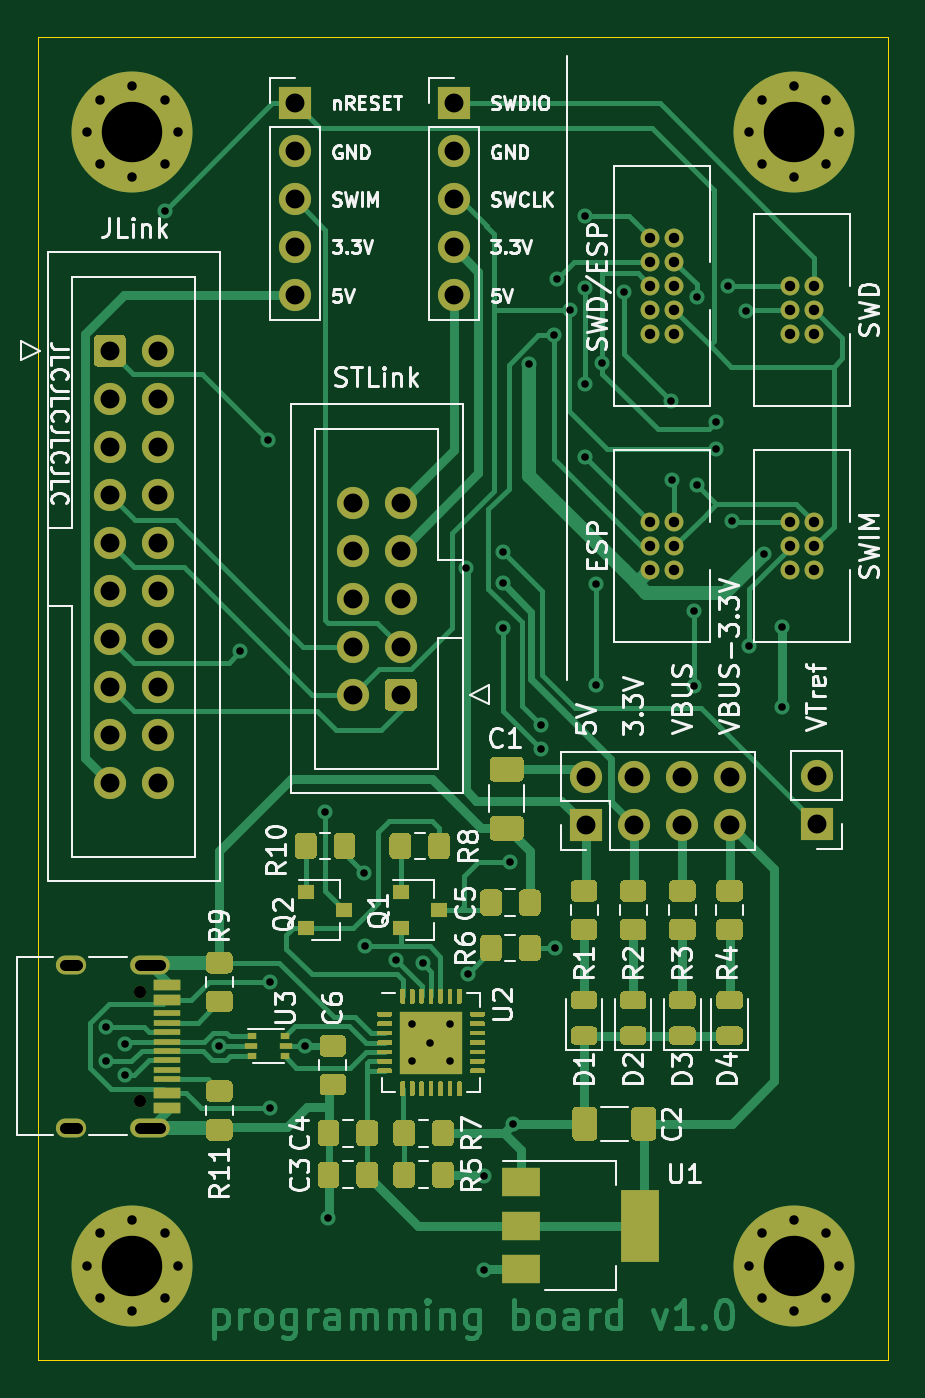
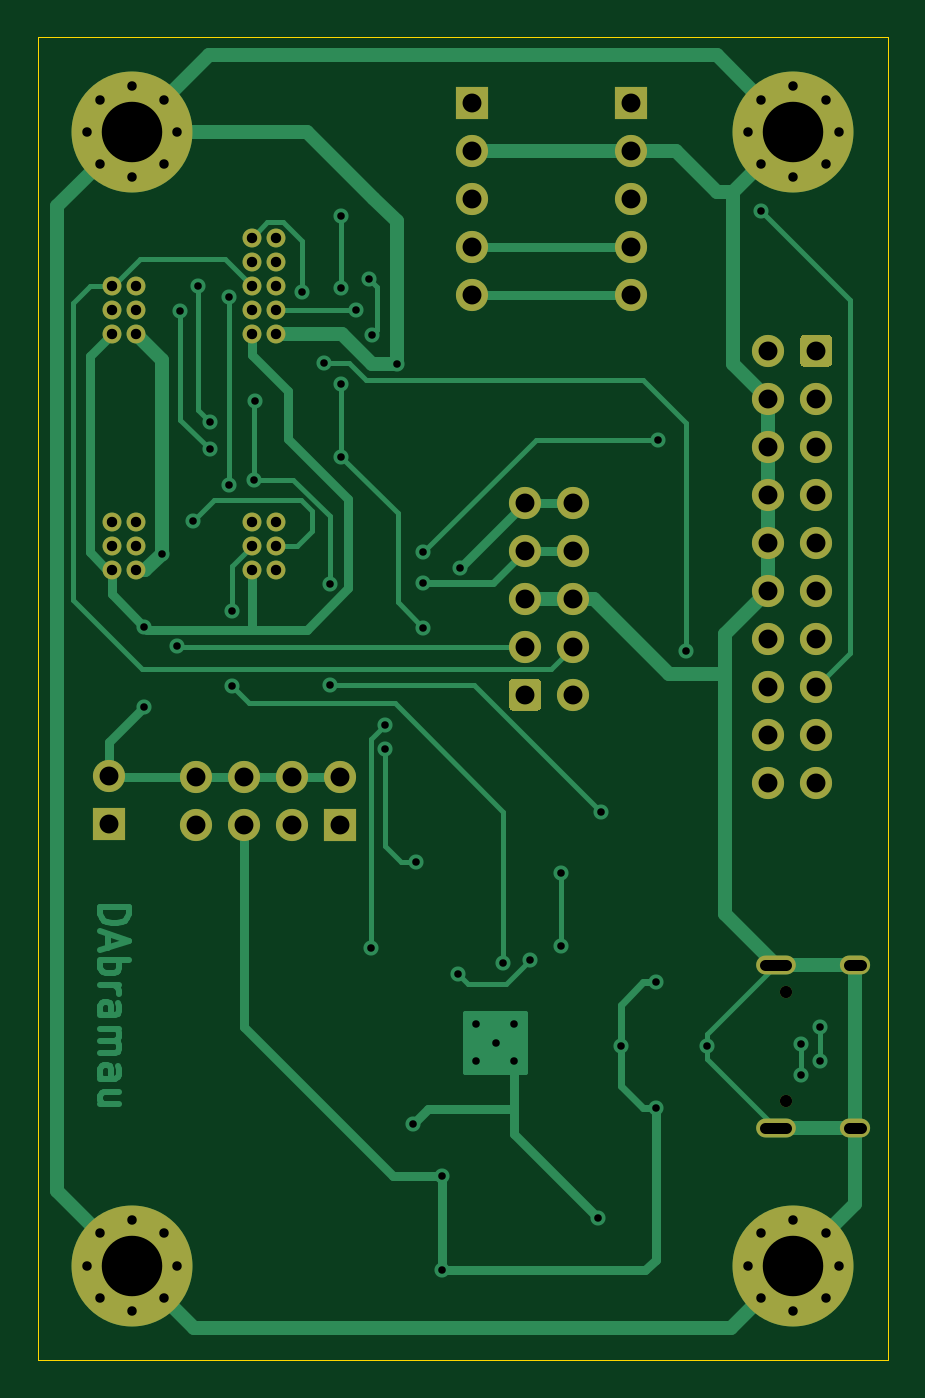
Circuit board: 11 layer files. Board 45.0 x 70.0 mm.
- bottom_copper: programming_board-B_Cu.gbl (18448 bytes)
- bottom_mask: programming_board-B_Mask.gbs (4489 bytes)
- paste: programming_board-B_Paste.gbp (506 bytes)
- bottom_silk: programming_board-B_SilkS.gbo (4492 bytes)
- outline: programming_board-Edge_Cuts.gm1 (746 bytes)
- top_copper: programming_board-F_Cu.gtl (59004 bytes)
- top_mask: programming_board-F_Mask.gts (29224 bytes)
- paste: programming_board-F_Paste.gtp (28225 bytes)
- top_silk: programming_board-F_SilkS.gto (79108 bytes)
- drill: programming_board-NPTH.drl (315 bytes)
- drill: programming_board-PTH.drl (3012 bytes)

=== bottom_copper: programming_board-B_Cu.gbl (18448 bytes, source omitted) ===
=== bottom_mask: programming_board-B_Mask.gbs ===
G04 #@! TF.GenerationSoftware,KiCad,Pcbnew,(5.1.10)-1*
G04 #@! TF.CreationDate,2021-10-05T03:14:11+03:00*
G04 #@! TF.ProjectId,programming_board,70726f67-7261-46d6-9d69-6e675f626f61,rev?*
G04 #@! TF.SameCoordinates,Original*
G04 #@! TF.FileFunction,Soldermask,Bot*
G04 #@! TF.FilePolarity,Negative*
%FSLAX46Y46*%
G04 Gerber Fmt 4.6, Leading zero omitted, Abs format (unit mm)*
G04 Created by KiCad (PCBNEW (5.1.10)-1) date 2021-10-05 03:14:11*
%MOMM*%
%LPD*%
G01*
G04 APERTURE LIST*
%ADD10C,1.000000*%
%ADD11C,1.700000*%
%ADD12O,1.700000X1.700000*%
%ADD13R,1.700000X1.700000*%
%ADD14O,2.100000X1.000000*%
%ADD15C,0.650000*%
%ADD16O,1.600000X1.000000*%
%ADD17C,0.800000*%
%ADD18C,6.400000*%
G04 APERTURE END LIST*
D10*
X189400000Y-68660000D03*
X190670000Y-68660000D03*
X189400000Y-69930000D03*
X190670000Y-69930000D03*
X189400000Y-71200000D03*
X190670000Y-71200000D03*
X189400000Y-53620000D03*
X190670000Y-53620000D03*
X189400000Y-54890000D03*
X190670000Y-54890000D03*
X189400000Y-56160000D03*
X190670000Y-56160000D03*
X189400000Y-57430000D03*
X190670000Y-57430000D03*
X189400000Y-58700000D03*
X190670000Y-58700000D03*
X196800000Y-56160000D03*
X198070000Y-56160000D03*
X196800000Y-57430000D03*
X198070000Y-57430000D03*
X196800000Y-58700000D03*
X198070000Y-58700000D03*
D11*
X163340000Y-82460000D03*
X163340000Y-79920000D03*
X163340000Y-77380000D03*
X163340000Y-74840000D03*
X163340000Y-72300000D03*
X163340000Y-69760000D03*
X163340000Y-67220000D03*
X163340000Y-64680000D03*
X163340000Y-62140000D03*
X163340000Y-59600000D03*
X160800000Y-82460000D03*
X160800000Y-79920000D03*
X160800000Y-77380000D03*
X160800000Y-74840000D03*
X160800000Y-72300000D03*
X160800000Y-69760000D03*
X160800000Y-67220000D03*
X160800000Y-64680000D03*
X160800000Y-62140000D03*
G36*
G01*
X159950000Y-60200000D02*
X159950000Y-59000000D01*
G75*
G02*
X160200000Y-58750000I250000J0D01*
G01*
X161400000Y-58750000D01*
G75*
G02*
X161650000Y-59000000I0J-250000D01*
G01*
X161650000Y-60200000D01*
G75*
G02*
X161400000Y-60450000I-250000J0D01*
G01*
X160200000Y-60450000D01*
G75*
G02*
X159950000Y-60200000I0J250000D01*
G01*
G37*
D10*
X196800000Y-68660000D03*
X198070000Y-68660000D03*
X196800000Y-69930000D03*
X198070000Y-69930000D03*
X196800000Y-71200000D03*
X198070000Y-71200000D03*
D12*
X198200000Y-82100000D03*
D13*
X198200000Y-84640000D03*
D14*
X162930000Y-100720000D03*
X162930000Y-92080000D03*
D15*
X162400000Y-93510000D03*
D16*
X158750000Y-92080000D03*
D15*
X162400000Y-99290000D03*
D16*
X158750000Y-100720000D03*
D12*
X179000000Y-56660000D03*
X179000000Y-54120000D03*
X179000000Y-51580000D03*
X179000000Y-49040000D03*
D13*
X179000000Y-46500000D03*
D12*
X170600000Y-56660000D03*
X170600000Y-54120000D03*
X170600000Y-51580000D03*
X170600000Y-49040000D03*
D13*
X170600000Y-46500000D03*
D11*
X173660000Y-67640000D03*
X173660000Y-70180000D03*
X173660000Y-72720000D03*
X173660000Y-75260000D03*
X173660000Y-77800000D03*
X176200000Y-67640000D03*
X176200000Y-70180000D03*
X176200000Y-72720000D03*
X176200000Y-75260000D03*
G36*
G01*
X177050000Y-77200000D02*
X177050000Y-78400000D01*
G75*
G02*
X176800000Y-78650000I-250000J0D01*
G01*
X175600000Y-78650000D01*
G75*
G02*
X175350000Y-78400000I0J250000D01*
G01*
X175350000Y-77200000D01*
G75*
G02*
X175600000Y-76950000I250000J0D01*
G01*
X176800000Y-76950000D01*
G75*
G02*
X177050000Y-77200000I0J-250000D01*
G01*
G37*
D12*
X193620000Y-82160000D03*
X193620000Y-84700000D03*
X191080000Y-82160000D03*
X191080000Y-84700000D03*
X188540000Y-82160000D03*
X188540000Y-84700000D03*
X186000000Y-82160000D03*
D13*
X186000000Y-84700000D03*
D17*
X195302944Y-106302944D03*
X194600000Y-108000000D03*
X195302944Y-109697056D03*
X197000000Y-110400000D03*
X198697056Y-109697056D03*
X199400000Y-108000000D03*
X198697056Y-106302944D03*
X197000000Y-105600000D03*
D18*
X197000000Y-108000000D03*
D17*
X198697056Y-46302944D03*
X197000000Y-45600000D03*
X195302944Y-46302944D03*
X194600000Y-48000000D03*
X195302944Y-49697056D03*
X197000000Y-50400000D03*
X198697056Y-49697056D03*
X199400000Y-48000000D03*
D18*
X197000000Y-48000000D03*
D17*
X160302944Y-106302944D03*
X159600000Y-108000000D03*
X160302944Y-109697056D03*
X162000000Y-110400000D03*
X163697056Y-109697056D03*
X164400000Y-108000000D03*
X163697056Y-106302944D03*
X162000000Y-105600000D03*
D18*
X162000000Y-108000000D03*
D17*
X163697056Y-46302944D03*
X162000000Y-45600000D03*
X160302944Y-46302944D03*
X159600000Y-48000000D03*
X160302944Y-49697056D03*
X162000000Y-50400000D03*
X163697056Y-49697056D03*
X164400000Y-48000000D03*
D18*
X162000000Y-48000000D03*
M02*

=== paste: programming_board-B_Paste.gbp ===
G04 #@! TF.GenerationSoftware,KiCad,Pcbnew,(5.1.10)-1*
G04 #@! TF.CreationDate,2021-10-05T03:14:11+03:00*
G04 #@! TF.ProjectId,programming_board,70726f67-7261-46d6-9d69-6e675f626f61,rev?*
G04 #@! TF.SameCoordinates,Original*
G04 #@! TF.FileFunction,Paste,Bot*
G04 #@! TF.FilePolarity,Positive*
%FSLAX46Y46*%
G04 Gerber Fmt 4.6, Leading zero omitted, Abs format (unit mm)*
G04 Created by KiCad (PCBNEW (5.1.10)-1) date 2021-10-05 03:14:11*
%MOMM*%
%LPD*%
G01*
G04 APERTURE LIST*
G04 APERTURE END LIST*
M02*

=== bottom_silk: programming_board-B_SilkS.gbo ===
G04 #@! TF.GenerationSoftware,KiCad,Pcbnew,(5.1.10)-1*
G04 #@! TF.CreationDate,2021-10-05T03:14:11+03:00*
G04 #@! TF.ProjectId,programming_board,70726f67-7261-46d6-9d69-6e675f626f61,rev?*
G04 #@! TF.SameCoordinates,Original*
G04 #@! TF.FileFunction,Legend,Bot*
G04 #@! TF.FilePolarity,Positive*
%FSLAX46Y46*%
G04 Gerber Fmt 4.6, Leading zero omitted, Abs format (unit mm)*
G04 Created by KiCad (PCBNEW (5.1.10)-1) date 2021-10-05 03:14:11*
%MOMM*%
%LPD*%
G01*
G04 APERTURE LIST*
%ADD10C,1.000000*%
%ADD11C,1.700000*%
%ADD12O,1.700000X1.700000*%
%ADD13R,1.700000X1.700000*%
%ADD14O,2.100000X1.000000*%
%ADD15C,0.650000*%
%ADD16O,1.600000X1.000000*%
%ADD17C,0.800000*%
%ADD18C,6.400000*%
G04 APERTURE END LIST*
%LPC*%
D10*
X189400000Y-68660000D03*
X190670000Y-68660000D03*
X189400000Y-69930000D03*
X190670000Y-69930000D03*
X189400000Y-71200000D03*
X190670000Y-71200000D03*
X189400000Y-53620000D03*
X190670000Y-53620000D03*
X189400000Y-54890000D03*
X190670000Y-54890000D03*
X189400000Y-56160000D03*
X190670000Y-56160000D03*
X189400000Y-57430000D03*
X190670000Y-57430000D03*
X189400000Y-58700000D03*
X190670000Y-58700000D03*
X196800000Y-56160000D03*
X198070000Y-56160000D03*
X196800000Y-57430000D03*
X198070000Y-57430000D03*
X196800000Y-58700000D03*
X198070000Y-58700000D03*
D11*
X163340000Y-82460000D03*
X163340000Y-79920000D03*
X163340000Y-77380000D03*
X163340000Y-74840000D03*
X163340000Y-72300000D03*
X163340000Y-69760000D03*
X163340000Y-67220000D03*
X163340000Y-64680000D03*
X163340000Y-62140000D03*
X163340000Y-59600000D03*
X160800000Y-82460000D03*
X160800000Y-79920000D03*
X160800000Y-77380000D03*
X160800000Y-74840000D03*
X160800000Y-72300000D03*
X160800000Y-69760000D03*
X160800000Y-67220000D03*
X160800000Y-64680000D03*
X160800000Y-62140000D03*
G36*
G01*
X159950000Y-60200000D02*
X159950000Y-59000000D01*
G75*
G02*
X160200000Y-58750000I250000J0D01*
G01*
X161400000Y-58750000D01*
G75*
G02*
X161650000Y-59000000I0J-250000D01*
G01*
X161650000Y-60200000D01*
G75*
G02*
X161400000Y-60450000I-250000J0D01*
G01*
X160200000Y-60450000D01*
G75*
G02*
X159950000Y-60200000I0J250000D01*
G01*
G37*
D10*
X196800000Y-68660000D03*
X198070000Y-68660000D03*
X196800000Y-69930000D03*
X198070000Y-69930000D03*
X196800000Y-71200000D03*
X198070000Y-71200000D03*
D12*
X198200000Y-82100000D03*
D13*
X198200000Y-84640000D03*
D14*
X162930000Y-100720000D03*
X162930000Y-92080000D03*
D15*
X162400000Y-93510000D03*
D16*
X158750000Y-92080000D03*
D15*
X162400000Y-99290000D03*
D16*
X158750000Y-100720000D03*
D12*
X179000000Y-56660000D03*
X179000000Y-54120000D03*
X179000000Y-51580000D03*
X179000000Y-49040000D03*
D13*
X179000000Y-46500000D03*
D12*
X170600000Y-56660000D03*
X170600000Y-54120000D03*
X170600000Y-51580000D03*
X170600000Y-49040000D03*
D13*
X170600000Y-46500000D03*
D11*
X173660000Y-67640000D03*
X173660000Y-70180000D03*
X173660000Y-72720000D03*
X173660000Y-75260000D03*
X173660000Y-77800000D03*
X176200000Y-67640000D03*
X176200000Y-70180000D03*
X176200000Y-72720000D03*
X176200000Y-75260000D03*
G36*
G01*
X177050000Y-77200000D02*
X177050000Y-78400000D01*
G75*
G02*
X176800000Y-78650000I-250000J0D01*
G01*
X175600000Y-78650000D01*
G75*
G02*
X175350000Y-78400000I0J250000D01*
G01*
X175350000Y-77200000D01*
G75*
G02*
X175600000Y-76950000I250000J0D01*
G01*
X176800000Y-76950000D01*
G75*
G02*
X177050000Y-77200000I0J-250000D01*
G01*
G37*
D12*
X193620000Y-82160000D03*
X193620000Y-84700000D03*
X191080000Y-82160000D03*
X191080000Y-84700000D03*
X188540000Y-82160000D03*
X188540000Y-84700000D03*
X186000000Y-82160000D03*
D13*
X186000000Y-84700000D03*
D17*
X195302944Y-106302944D03*
X194600000Y-108000000D03*
X195302944Y-109697056D03*
X197000000Y-110400000D03*
X198697056Y-109697056D03*
X199400000Y-108000000D03*
X198697056Y-106302944D03*
X197000000Y-105600000D03*
D18*
X197000000Y-108000000D03*
D17*
X198697056Y-46302944D03*
X197000000Y-45600000D03*
X195302944Y-46302944D03*
X194600000Y-48000000D03*
X195302944Y-49697056D03*
X197000000Y-50400000D03*
X198697056Y-49697056D03*
X199400000Y-48000000D03*
D18*
X197000000Y-48000000D03*
D17*
X160302944Y-106302944D03*
X159600000Y-108000000D03*
X160302944Y-109697056D03*
X162000000Y-110400000D03*
X163697056Y-109697056D03*
X164400000Y-108000000D03*
X163697056Y-106302944D03*
X162000000Y-105600000D03*
D18*
X162000000Y-108000000D03*
D17*
X163697056Y-46302944D03*
X162000000Y-45600000D03*
X160302944Y-46302944D03*
X159600000Y-48000000D03*
X160302944Y-49697056D03*
X162000000Y-50400000D03*
X163697056Y-49697056D03*
X164400000Y-48000000D03*
D18*
X162000000Y-48000000D03*
M02*

=== outline: programming_board-Edge_Cuts.gm1 ===
G04 #@! TF.GenerationSoftware,KiCad,Pcbnew,(5.1.10)-1*
G04 #@! TF.CreationDate,2021-10-05T03:14:12+03:00*
G04 #@! TF.ProjectId,programming_board,70726f67-7261-46d6-9d69-6e675f626f61,rev?*
G04 #@! TF.SameCoordinates,Original*
G04 #@! TF.FileFunction,Profile,NP*
%FSLAX46Y46*%
G04 Gerber Fmt 4.6, Leading zero omitted, Abs format (unit mm)*
G04 Created by KiCad (PCBNEW (5.1.10)-1) date 2021-10-05 03:14:12*
%MOMM*%
%LPD*%
G01*
G04 APERTURE LIST*
G04 #@! TA.AperFunction,Profile*
%ADD10C,0.050000*%
G04 #@! TD*
G04 APERTURE END LIST*
D10*
X157000000Y-113000000D02*
X157000000Y-43000000D01*
X202000000Y-113000000D02*
X157000000Y-113000000D01*
X202000000Y-43000000D02*
X202000000Y-113000000D01*
X157000000Y-43000000D02*
X202000000Y-43000000D01*
M02*

=== top_copper: programming_board-F_Cu.gtl (59004 bytes, source omitted) ===
=== top_mask: programming_board-F_Mask.gts (29224 bytes, source omitted) ===
=== paste: programming_board-F_Paste.gtp (28225 bytes, source omitted) ===
=== top_silk: programming_board-F_SilkS.gto (79108 bytes, source omitted) ===
=== drill: programming_board-NPTH.drl ===
M48
; DRILL file {KiCad (5.1.10)-1} date 10/05/21 03:14:14
; FORMAT={-:-/ absolute / metric / decimal}
; #@! TF.CreationDate,2021-10-05T03:14:14+03:00
; #@! TF.GenerationSoftware,Kicad,Pcbnew,(5.1.10)-1
; #@! TF.FileFunction,NonPlated,1,2,NPTH
FMAT,2
METRIC
T1C0.650
%
G90
G05
T1
X162.4Y-93.51
X162.4Y-99.29
T0
M30

=== drill: programming_board-PTH.drl ===
M48
; DRILL file {KiCad (5.1.10)-1} date 10/05/21 03:14:14
; FORMAT={-:-/ absolute / metric / decimal}
; #@! TF.CreationDate,2021-10-05T03:14:14+03:00
; #@! TF.GenerationSoftware,Kicad,Pcbnew,(5.1.10)-1
; #@! TF.FileFunction,Plated,1,2,PTH
FMAT,2
METRIC
T1C0.400
T2C0.500
T3C0.550
T4C0.600
T5C1.000
T6C3.200
%
G90
G05
T1
X160.6Y-97.2
X160.6Y-95.4
X161.6Y-96.3
X161.6Y-97.915
X163.7Y-52.2
X166.6Y-96.4
X167.7Y-75.5
X169.15Y-64.3
X169.3Y-93.0
X169.3Y-99.675
X171.15Y-96.4
X172.2Y-84.0
X172.35Y-105.5
X174.275Y-87.25
X174.3Y-91.1
X175.95Y-91.85
X176.8Y-95.2
X176.8Y-97.2
X177.35Y-92.0
X177.75Y-96.2
X178.8Y-95.2
X178.8Y-97.2
X179.65Y-71.1
X179.75Y-92.55
X180.6Y-103.25
X180.6Y-108.25
X181.6Y-71.9
X181.6Y-74.25
X181.6Y-70.25
X182.0Y-86.65
X182.15Y-100.5
X183.0Y-60.3
X183.6Y-79.4
X183.6Y-80.65
X184.3Y-58.75
X184.35Y-91.2
X184.45Y-55.8
X185.15Y-57.45
X185.95Y-52.45
X185.95Y-56.25
X185.95Y-61.35
X185.95Y-65.2
X186.551Y-71.949
X186.551Y-77.301
X186.85Y-60.25
X188.0Y-56.5
X190.5Y-62.25
X190.55Y-66.45
X191.7Y-77.35
X191.707Y-73.375
X191.85Y-56.75
X191.85Y-66.7
X192.9Y-63.35
X192.9Y-64.8
X193.5Y-56.15
X193.75Y-68.6
X194.45Y-57.5
X194.6Y-75.2
X195.423Y-70.334
X196.35Y-74.2
X196.35Y-78.45
T2
X159.6Y-48.0
X159.6Y-108.0
X160.303Y-46.303
X160.303Y-49.697
X160.303Y-106.303
X160.303Y-109.697
X162.0Y-45.6
X162.0Y-50.4
X162.0Y-105.6
X162.0Y-110.4
X163.697Y-46.303
X163.697Y-49.697
X163.697Y-106.303
X163.697Y-109.697
X164.4Y-48.0
X164.4Y-108.0
X194.6Y-48.0
X194.6Y-108.0
X195.303Y-46.303
X195.303Y-49.697
X195.303Y-106.303
X195.303Y-109.697
X197.0Y-45.6
X197.0Y-50.4
X197.0Y-105.6
X197.0Y-110.4
X198.697Y-46.303
X198.697Y-49.697
X198.697Y-106.303
X198.697Y-109.697
X199.4Y-48.0
X199.4Y-108.0
T3
X189.4Y-53.62
X189.4Y-54.89
X189.4Y-56.16
X189.4Y-57.43
X189.4Y-58.7
X189.4Y-68.66
X189.4Y-69.93
X189.4Y-71.2
X190.67Y-53.62
X190.67Y-54.89
X190.67Y-56.16
X190.67Y-57.43
X190.67Y-58.7
X190.67Y-68.66
X190.67Y-69.93
X190.67Y-71.2
X196.8Y-56.16
X196.8Y-57.43
X196.8Y-58.7
X196.8Y-68.66
X196.8Y-69.93
X196.8Y-71.2
X198.07Y-56.16
X198.07Y-57.43
X198.07Y-58.7
X198.07Y-68.66
X198.07Y-69.93
X198.07Y-71.2
T5
X160.8Y-59.6
X160.8Y-62.14
X160.8Y-64.68
X160.8Y-67.22
X160.8Y-69.76
X160.8Y-72.3
X160.8Y-74.84
X160.8Y-77.38
X160.8Y-79.92
X160.8Y-82.46
X163.34Y-59.6
X163.34Y-62.14
X163.34Y-64.68
X163.34Y-67.22
X163.34Y-69.76
X163.34Y-72.3
X163.34Y-74.84
X163.34Y-77.38
X163.34Y-79.92
X163.34Y-82.46
X170.6Y-46.5
X170.6Y-49.04
X170.6Y-51.58
X170.6Y-54.12
X170.6Y-56.66
X173.66Y-67.64
X173.66Y-70.18
X173.66Y-72.72
X173.66Y-75.26
X173.66Y-77.8
X176.2Y-67.64
X176.2Y-70.18
X176.2Y-72.72
X176.2Y-75.26
X176.2Y-77.8
X179.0Y-46.5
X179.0Y-49.04
X179.0Y-51.58
X179.0Y-54.12
X179.0Y-56.66
X186.0Y-82.16
X186.0Y-84.7
X188.54Y-82.16
X188.54Y-84.7
X191.08Y-82.16
X191.08Y-84.7
X193.62Y-82.16
X193.62Y-84.7
X198.2Y-82.1
X198.2Y-84.64
T6
X162.0Y-48.0
X162.0Y-108.0
X197.0Y-48.0
X197.0Y-108.0
T4
X159.05Y-92.08G85X158.45Y-92.08
G05
X159.05Y-100.72G85X158.45Y-100.72
G05
X163.48Y-92.08G85X162.38Y-92.08
G05
X163.48Y-100.72G85X162.38Y-100.72
G05
T0
M30

